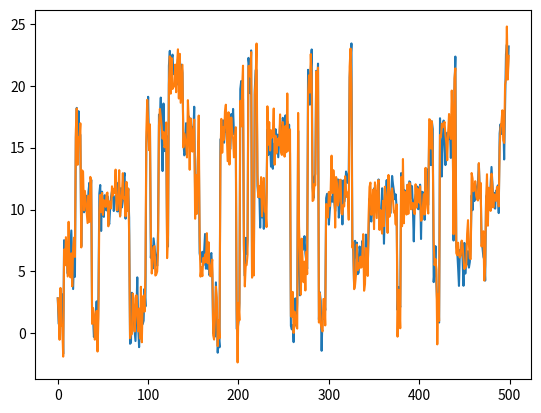

Write the Python code that produced this figure.
import numpy as np
import matplotlib.pyplot as plt


def simple_init():
    # 1 state, 1 gaussian, 1 dimension
    M = 1
    K = 1
    D = 1

    pi = np.array([1])
    A = np.array([[1]])
    R = np.array([[1]])
    mu = np.array([[[0]]])
    sigma = np.array([[[[1]]]])

    return M, K, D, pi, A, R, mu, sigma


def big_init():
    # 5 hidden states, 3 different gaussians, 2 dimensions
    M = 5
    K = 3
    D = 2

    # initial state distribution
    pi = np.array([1, 0, 0, 0, 0])

    # State transition matrix - likes to stay where it is (0.9 across diagonals)
    A = np.array([
        [0.9, 0.025, 0.025, 0.025, 0.025],
        [0.025, 0.9, 0.025, 0.025, 0.025],
        [0.025, 0.025, 0.9, 0.025, 0.025],
        [0.025, 0.025, 0.025, 0.9, 0.025],
        [0.025, 0.025, 0.025, 0.025, 0.9],
    ])

    # Mixture responsibilities -> Uniform distribution
    R = np.ones((M, K)) / K

    # Gaussian means --> M x K x D
    mu = np.array([
        [[0, 0], [1, 1], [2, 2]],
        [[5, 5], [6, 6], [7, 7]],
        [[10, 10], [11, 11], [12, 12]],
        [[15, 15], [16, 16], [17, 17]],
        [[20, 20], [21, 21], [22, 22]],
    ])

    # Gaussian Covariances
    sigma = np.zeros((M, K, D, D))

    for m in range(M):
        for k in range(K):
            sigma[m, k] = np.eye(D)

    return M, K, D, pi, A, R, mu, sigma


def get_signals(N=20, T=100, init=big_init):
    """
    Get signals from HMM with GMM

    Args:
        - N: number of sequences
        - T: length of sequence
        - init: which init to call

    Pseudocode:
        for n in number_of_sequences:
            for t in length_of_sequence:
                Find next hidden state (sample from A)
                Find next gaussian based on current hidden state (sample from R)
                Calculate probability of x (randomly sample from selected gaussian)
    """

    M, K, D, pi, A, R, mu, sigma = init()

    X = []

    # Loop through every N
    for n in range(N):
        x = np.zeros((T, D))
        s = 0 # initial state must be 0, based on pi definition
        r = np.random.choice(K, p=R[s])
        x[0] = np.random.multivariate_normal(mu[s][r], sigma[s][r])

        # Loop through all time steps after time t = 0
        for t in range(1, T):
            s = np.random.choice(M, p=A[s])  # sample from A[s] to select next state using A
            r = np.random.choice(K, p=R[s])  # sample from R[s] to select next gaussian (choose mixture)
            x[t] = np.random.multivariate_normal(mu[s][r], sigma[s][r])  #  generate data point

        X.append(x)
    return X


if __name__ == "__main__":
    T = 500
    x = get_signals(1, T)[0]
    axis = range(T)
    plt.plot(axis, x[:, 0], axis, x[:, 1])
    plt.show()